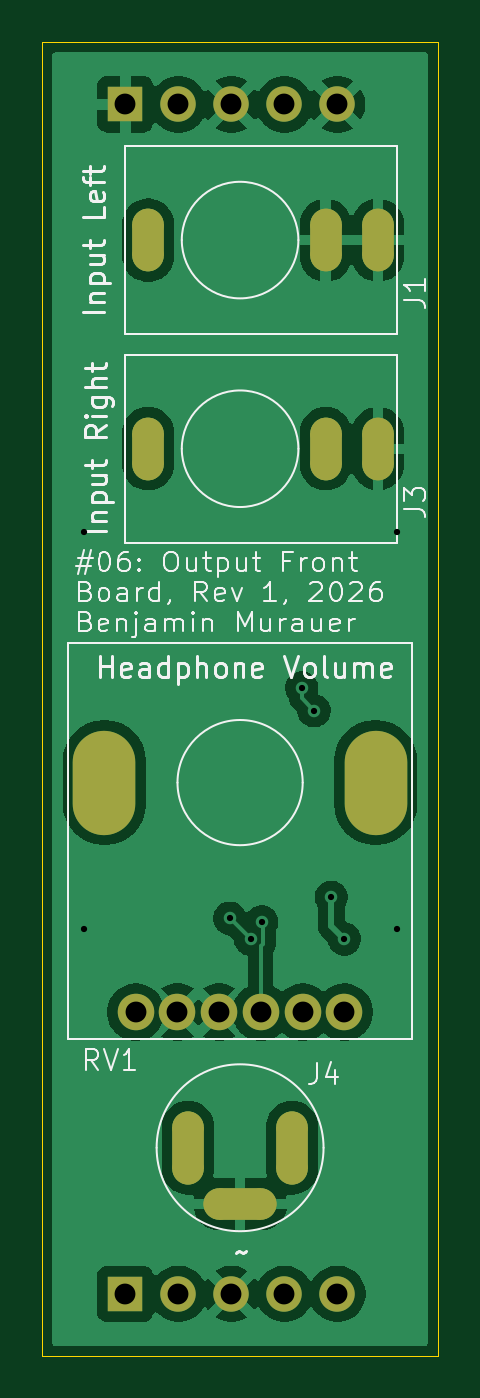
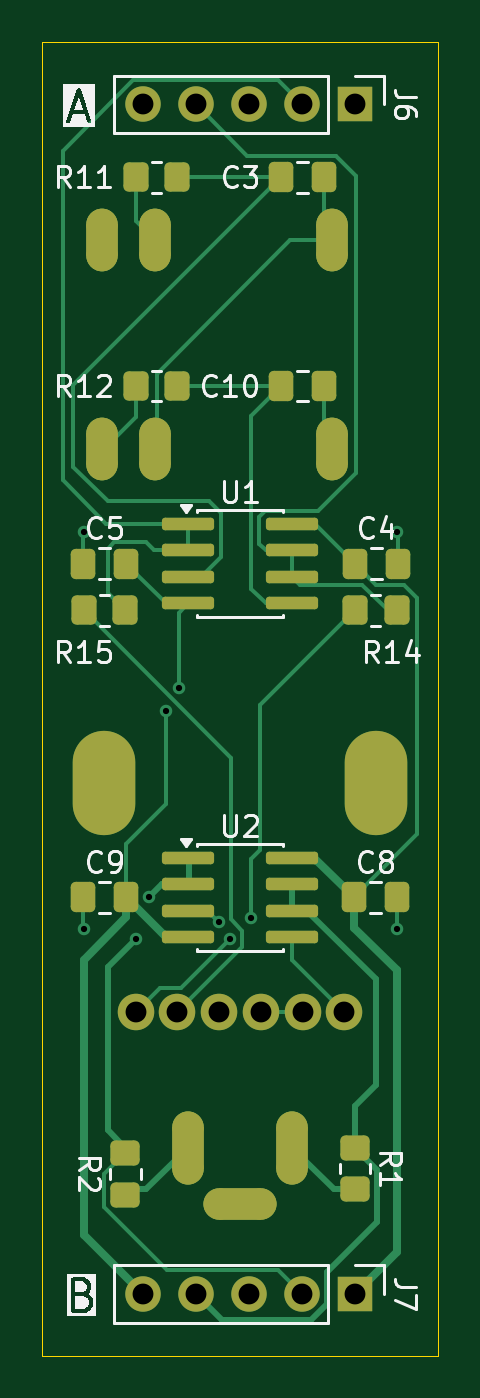
Circuit board: 11 layer files. Board 19.0 x 63.0 mm.
- bottom_copper: front_board-B_Cu.gbr (14157 bytes)
- bottom_mask: front_board-B_Mask.gbr (4076 bytes)
- paste: front_board-B_Paste.gbr (2829 bytes)
- bottom_silk: front_board-B_Silkscreen.gbr (28142 bytes)
- outline: front_board-Edge_Cuts.gbr (613 bytes)
- top_copper: front_board-F_Cu.gbr (56742 bytes)
- top_mask: front_board-F_Mask.gbr (2248 bytes)
- paste: front_board-F_Paste.gbr (456 bytes)
- top_silk: front_board-F_Silkscreen.gbr (40880 bytes)
- drill: front_board-NPTH.drl (264 bytes)
- drill: front_board-PTH.drl (1370 bytes)

=== bottom_copper: front_board-B_Cu.gbr (14157 bytes, source omitted) ===
=== bottom_mask: front_board-B_Mask.gbr ===
%TF.GenerationSoftware,KiCad,Pcbnew,10.0.8*%
%TF.CreationDate,2026-11-24T21:17:14+01:00*%
%TF.ProjectId,front_board,66726f6e-745f-4626-9f61-72642e6b6963,rev?*%
%TF.SameCoordinates,Original*%
%TF.FileFunction,Soldermask,Bot*%
%TF.FilePolarity,Negative*%
%FSLAX46Y46*%
G04 Gerber Fmt 4.6, Leading zero omitted, Abs format (unit mm)*
G04 Created by KiCad (PCBNEW 10.0.8) date 2026-11-24 21:17:14*
%MOMM*%
%LPD*%
G01*
G04 APERTURE LIST*
G04 Aperture macros list*
%AMRoundRect*
0 Rectangle with rounded corners*
0 $1 Rounding radius*
0 $2 $3 $4 $5 $6 $7 $8 $9 X,Y pos of 4 corners*
0 Add a 4 corners polygon primitive as box body*
4,1,4,$2,$3,$4,$5,$6,$7,$8,$9,$2,$3,0*
0 Add four circle primitives for the rounded corners*
1,1,$1+$1,$2,$3*
1,1,$1+$1,$4,$5*
1,1,$1+$1,$6,$7*
1,1,$1+$1,$8,$9*
0 Add four rect primitives between the rounded corners*
20,1,$1+$1,$2,$3,$4,$5,0*
20,1,$1+$1,$4,$5,$6,$7,0*
20,1,$1+$1,$6,$7,$8,$9,0*
20,1,$1+$1,$8,$9,$2,$3,0*%
G04 Aperture macros list end*
%ADD10RoundRect,0.150000X1.100000X0.150000X-1.100000X0.150000X-1.100000X-0.150000X1.100000X-0.150000X0*%
%ADD11RoundRect,0.250000X-0.450000X0.350000X-0.450000X-0.350000X0.450000X-0.350000X0.450000X0.350000X0*%
%ADD12RoundRect,0.750000X-0.000010X1.000000X-0.000010X-1.000000X0.000010X-1.000000X0.000010X1.000000X0*%
%ADD13RoundRect,0.750000X1.000000X0.000010X-1.000000X0.000010X-1.000000X-0.000010X1.000000X-0.000010X0*%
%ADD14O,3.000000X5.000000*%
%ADD15C,1.750000*%
%ADD16RoundRect,0.750000X0.000010X-0.750000X0.000010X0.750000X-0.000010X0.750000X-0.000010X-0.750000X0*%
%ADD17RoundRect,0.250000X0.337500X0.475000X-0.337500X0.475000X-0.337500X-0.475000X0.337500X-0.475000X0*%
%ADD18R,1.700000X1.700000*%
%ADD19C,1.700000*%
%ADD20RoundRect,0.250000X0.350000X0.450000X-0.350000X0.450000X-0.350000X-0.450000X0.350000X-0.450000X0*%
%ADD21RoundRect,0.250000X-0.337500X-0.475000X0.337500X-0.475000X0.337500X0.475000X-0.337500X0.475000X0*%
G04 APERTURE END LIST*
D10*
%TO.C,U2*%
X129475000Y-81595000D03*
X129475000Y-82865000D03*
X129475000Y-84135000D03*
X129475000Y-85405000D03*
X124525000Y-85405000D03*
X124525000Y-84135000D03*
X124525000Y-82865000D03*
X124525000Y-81595000D03*
%TD*%
D11*
%TO.C,R2*%
X132500000Y-95750000D03*
X132500000Y-97750000D03*
%TD*%
%TO.C,R1*%
X121500000Y-95500000D03*
X121500000Y-97500000D03*
%TD*%
D12*
%TO.C,J4*%
X124500000Y-95500000D03*
D13*
X127000000Y-98200000D03*
D12*
X129500000Y-95500000D03*
%TD*%
D14*
%TO.C,RV1*%
X120500000Y-78000000D03*
X133500000Y-78000000D03*
D15*
X126000000Y-89000000D03*
X128000000Y-89000000D03*
X130000000Y-89000000D03*
X124000000Y-89000000D03*
X122000000Y-89000000D03*
X132000000Y-89000000D03*
%TD*%
D16*
%TO.C,J3*%
X133600000Y-62000000D03*
X122600000Y-62000000D03*
X131100000Y-62000000D03*
%TD*%
%TO.C,J1*%
X133600000Y-52000000D03*
X122600000Y-52000000D03*
X131100000Y-52000000D03*
%TD*%
D17*
%TO.C,C8*%
X121537500Y-83500000D03*
X119462500Y-83500000D03*
%TD*%
D18*
%TO.C,J6*%
X121500000Y-45500000D03*
D19*
X124040000Y-45500000D03*
X126580000Y-45500000D03*
X129120000Y-45500000D03*
X131660000Y-45500000D03*
%TD*%
D20*
%TO.C,R12*%
X132000000Y-59000000D03*
X130000000Y-59000000D03*
%TD*%
D10*
%TO.C,U1*%
X129475000Y-65595000D03*
X129475000Y-66865000D03*
X129475000Y-68135000D03*
X129475000Y-69405000D03*
X124525000Y-69405000D03*
X124525000Y-68135000D03*
X124525000Y-66865000D03*
X124525000Y-65595000D03*
%TD*%
D20*
%TO.C,R14*%
X121500000Y-69750000D03*
X119500000Y-69750000D03*
%TD*%
D21*
%TO.C,C10*%
X122962500Y-59000000D03*
X125037500Y-59000000D03*
%TD*%
D17*
%TO.C,C4*%
X121512500Y-67500000D03*
X119437500Y-67500000D03*
%TD*%
%TO.C,C9*%
X134537500Y-83500000D03*
X132462500Y-83500000D03*
%TD*%
D21*
%TO.C,C3*%
X122962500Y-49000000D03*
X125037500Y-49000000D03*
%TD*%
D20*
%TO.C,R15*%
X134500000Y-69750000D03*
X132500000Y-69750000D03*
%TD*%
D18*
%TO.C,J7*%
X121500000Y-102500000D03*
D19*
X124040000Y-102500000D03*
X126580000Y-102500000D03*
X129120000Y-102500000D03*
X131660000Y-102500000D03*
%TD*%
D17*
%TO.C,C5*%
X134537500Y-67500000D03*
X132462500Y-67500000D03*
%TD*%
D20*
%TO.C,R11*%
X132000000Y-49000000D03*
X130000000Y-49000000D03*
%TD*%
M02*

=== paste: front_board-B_Paste.gbr (2829 bytes, source withheld) ===
=== bottom_silk: front_board-B_Silkscreen.gbr (28142 bytes, source omitted) ===
=== outline: front_board-Edge_Cuts.gbr ===
%TF.GenerationSoftware,KiCad,Pcbnew,10.0.8*%
%TF.CreationDate,2026-11-24T21:17:14+01:00*%
%TF.ProjectId,front_board,66726f6e-745f-4626-9f61-72642e6b6963,rev?*%
%TF.SameCoordinates,Original*%
%TF.FileFunction,Profile,NP*%
%FSLAX46Y46*%
G04 Gerber Fmt 4.6, Leading zero omitted, Abs format (unit mm)*
G04 Created by KiCad (PCBNEW 10.0.8) date 2026-11-24 21:17:14*
%MOMM*%
%LPD*%
G01*
G04 APERTURE LIST*
%TA.AperFunction,Profile*%
%ADD10C,0.050000*%
%TD*%
G04 APERTURE END LIST*
D10*
X117500000Y-42500000D02*
X136500000Y-42500000D01*
X136500000Y-105500000D01*
X117500000Y-105500000D01*
X117500000Y-42500000D01*
M02*

=== top_copper: front_board-F_Cu.gbr (56742 bytes, source omitted) ===
=== top_mask: front_board-F_Mask.gbr (2248 bytes, source withheld) ===
=== paste: front_board-F_Paste.gbr ===
%TF.GenerationSoftware,KiCad,Pcbnew,10.0.8*%
%TF.CreationDate,2026-11-24T21:17:14+01:00*%
%TF.ProjectId,front_board,66726f6e-745f-4626-9f61-72642e6b6963,rev?*%
%TF.SameCoordinates,Original*%
%TF.FileFunction,Paste,Top*%
%TF.FilePolarity,Positive*%
%FSLAX46Y46*%
G04 Gerber Fmt 4.6, Leading zero omitted, Abs format (unit mm)*
G04 Created by KiCad (PCBNEW 10.0.8) date 2026-11-24 21:17:14*
%MOMM*%
%LPD*%
G01*
G04 APERTURE LIST*
G04 APERTURE END LIST*
M02*

=== top_silk: front_board-F_Silkscreen.gbr (40880 bytes, source omitted) ===
=== drill: front_board-NPTH.drl ===
M48
; DRILL file KiCad 10.0.8 date 2026-11-24T21:17:16
; FORMAT={-:-/ absolute / metric / decimal}
; #@! TF.CreationDate,2026-11-24T21:17:16+01:00
; #@! TF.GenerationSoftware,Kicad,Pcbnew,10.0.8
; #@! TF.FileFunction,NonPlated,1,2,NPTH
FMAT,2
METRIC
%
G90
G05
M30

=== drill: front_board-PTH.drl ===
M48
; DRILL file KiCad 10.0.8 date 2026-11-24T21:17:16
; FORMAT={-:-/ absolute / metric / decimal}
; #@! TF.CreationDate,2026-11-24T21:17:16+01:00
; #@! TF.GenerationSoftware,Kicad,Pcbnew,10.0.8
; #@! TF.FileFunction,Plated,1,2,PTH
FMAT,2
METRIC
; #@! TA.AperFunction,Plated,PTH,ViaDrill
T1C0.300
; #@! TA.AperFunction,Plated,PTH,ComponentDrill
T2C0.500
; #@! TA.AperFunction,Plated,PTH,ComponentDrill
T3C1.000
; #@! TA.AperFunction,Plated,PTH,ComponentDrill
T4C2.000
%
G90
G05
T1
X119.5Y-66.0
X119.5Y-85.0
X126.5Y-84.5
X127.5Y-85.5
X128.034Y-84.685
X129.951Y-73.451
X130.549Y-74.549
X131.375Y-83.5
X132.0Y-85.5
X134.5Y-66.0
X134.5Y-85.0
T3
X121.5Y-45.5
X121.5Y-102.5
X122.0Y-89.0
X124.0Y-89.0
X124.04Y-45.5
X124.04Y-102.5
X126.0Y-89.0
X126.58Y-45.5
X126.58Y-102.5
X128.0Y-89.0
X129.12Y-45.5
X129.12Y-102.5
X130.0Y-89.0
X131.66Y-45.5
X131.66Y-102.5
X132.0Y-89.0
T2
G00X122.6Y-52.75
M15
G01X122.6Y-51.25
M16
G05
G00X122.6Y-62.75
M15
G01X122.6Y-61.25
M16
G05
G00X124.5Y-94.5
M15
G01X124.5Y-96.5
M16
G05
G00X128.0Y-98.2
M15
G01X126.0Y-98.2
M16
G05
G00X129.5Y-94.5
M15
G01X129.5Y-96.5
M16
G05
G00X131.1Y-52.75
M15
G01X131.1Y-51.25
M16
G05
G00X131.1Y-62.75
M15
G01X131.1Y-61.25
M16
G05
G00X133.6Y-52.75
M15
G01X133.6Y-51.25
M16
G05
G00X133.6Y-62.75
M15
G01X133.6Y-61.25
M16
G05
T4
G00X120.5Y-77.25
M15
G01X120.5Y-78.75
M16
G05
G00X133.5Y-77.3
M15
G01X133.5Y-78.7
M16
G05
M30
